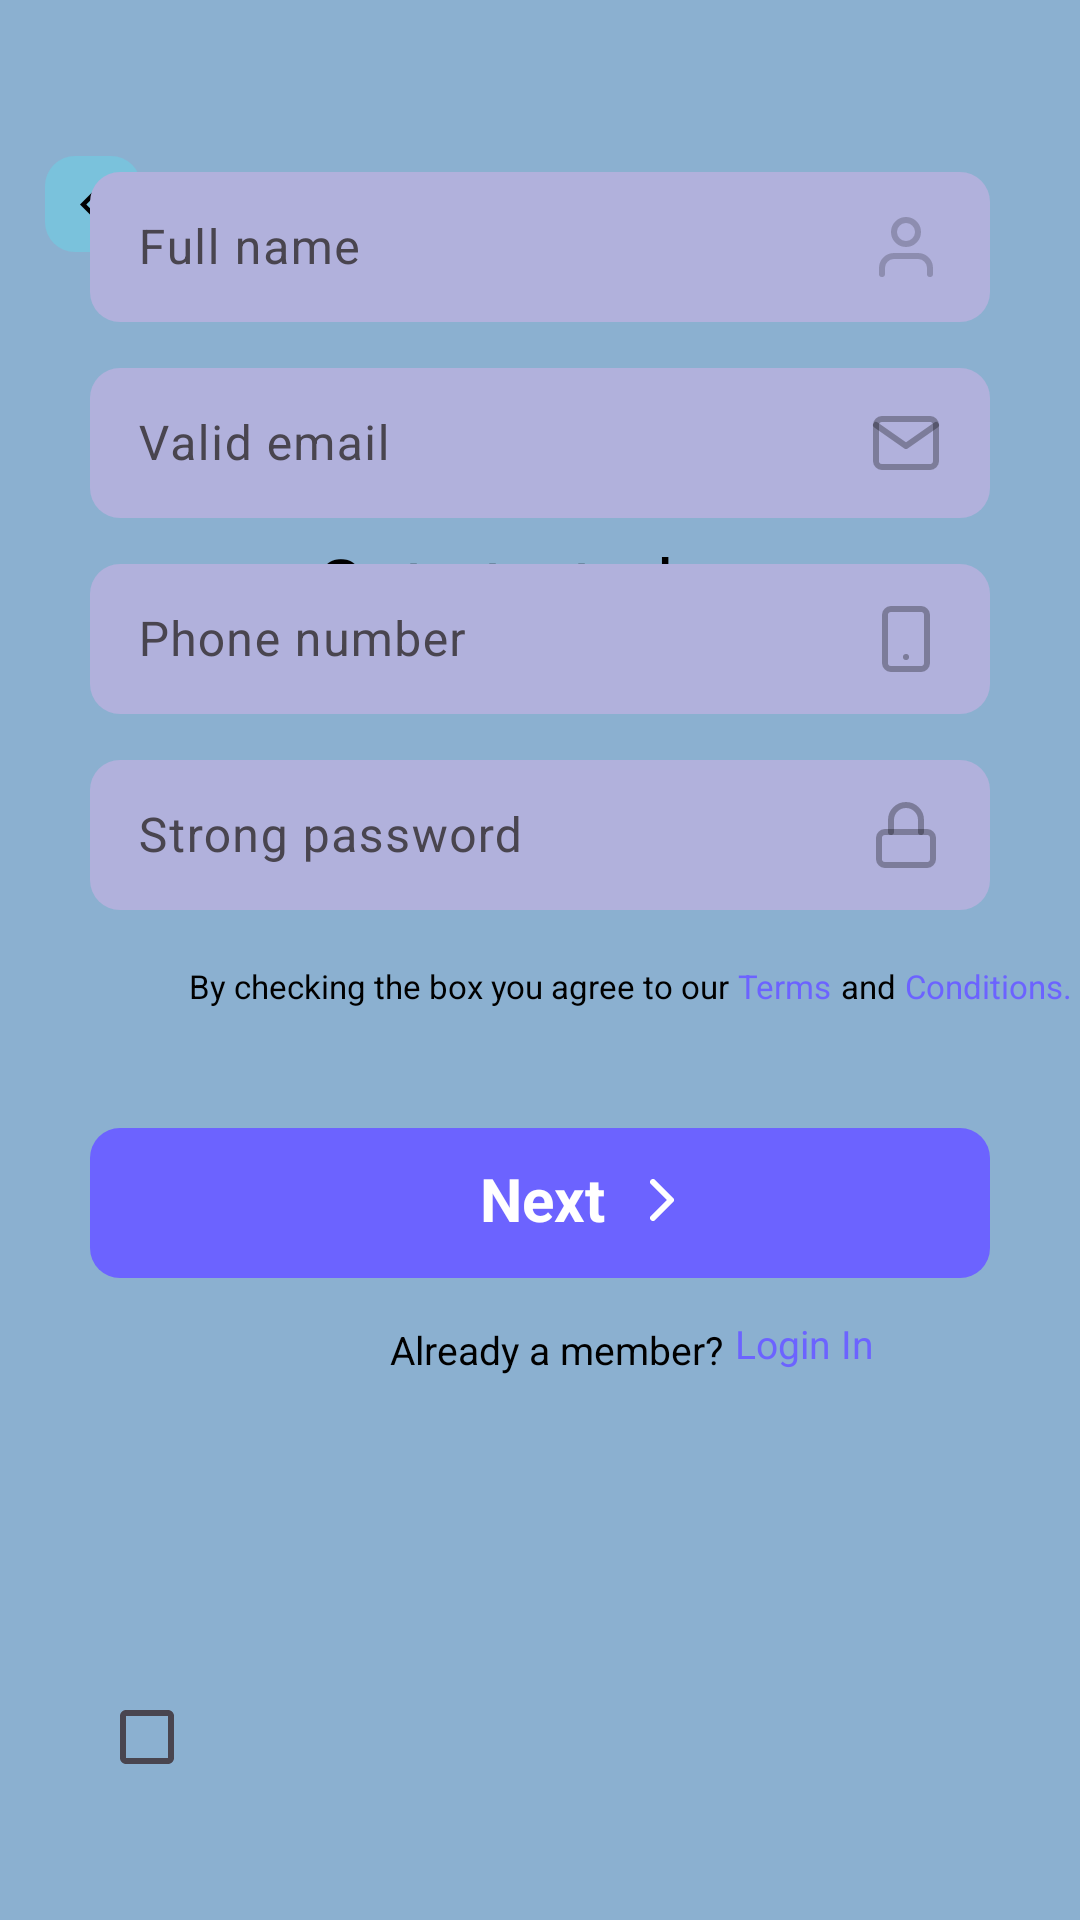

Android layout source for this screen:
<!-- AndroidManifest.xml: application theme Theme.MobileApplication -->
<!-- res/layout/fragment_create_account.xml -->
<androidx.constraintlayout.widget.ConstraintLayout xmlns:android="http://schemas.android.com/apk/res/android"
    xmlns:app="http://schemas.android.com/apk/res-auto"
    xmlns:tools="http://schemas.android.com/tools"
    android:layout_width="match_parent"
    android:layout_height="match_parent"
    android:background="@color/create_account_bg"
    tools:context="com.example.CreateAccount">

    <ImageButton
        android:id="@+id/backToSignIn"
        android:layout_width="32dp"
        android:layout_height="32dp"
        android:layout_marginStart="15dp"
        android:layout_marginTop="52dp"
        android:background="@drawable/shape_rounded_back_btn"
        android:src="@drawable/back_btn_detail"
        app:layout_constraintStart_toStartOf="parent"
        app:layout_constraintTop_toTopOf="parent" />

    <ImageView
        android:id="@+id/sign_in_image"
        android:layout_width="match_parent"
        android:layout_height="wrap_content"
        android:layout_marginStart="52dp"
        android:layout_marginTop="42dp"
        android:src="@drawable/create_account"
        app:layout_constraintEnd_toEndOf="parent"
        app:layout_constraintStart_toStartOf="parent"
        app:layout_constraintTop_toTopOf="parent" />

    <TextView
        android:id="@+id/welcome_tv"
        style="@style/GetStartedText"
        android:layout_width="wrap_content"
        android:layout_height="wrap_content"
        android:layout_marginTop="178dp"
        android:layout_marginEnd="30dp"
        android:text="@string/get_started"
        app:layout_constraintEnd_toEndOf="parent"
        app:layout_constraintStart_toStartOf="parent"
        app:layout_constraintTop_toTopOf="parent" />

    <TextView
        style="@style/HeadlineText2"
        android:layout_width="wrap_content"
        android:layout_height="wrap_content"
        android:layout_marginTop="5dp"
        android:text="@string/by_creating_a_free_account"
        app:layout_constraintEnd_toEndOf="parent"
        app:layout_constraintStart_toStartOf="parent"
        app:layout_constraintTop_toBottomOf="@id/welcome_tv" />

    <com.google.android.material.textfield.TextInputLayout
        android:id="@+id/textLayoutCA"
        android:layout_width="match_parent"
        android:layout_height="wrap_content"
        android:layout_marginStart="30dp"
        android:layout_marginTop="10dp"
        android:layout_marginEnd="30dp"
        android:hint="@string/full_name"
        app:hintTextColor="@color/black"
        app:layout_constraintEnd_toEndOf="parent"
        app:layout_constraintStart_toStartOf="parent"
        app:layout_constraintTop_toBottomOf="@id/sign_in_image"
        tools:ignore="HardcodedText">

        <com.google.android.material.textfield.TextInputEditText
            android:id="@+id/inputTextCA"
            android:layout_width="match_parent"
            android:layout_height="50dp"
            android:background="@drawable/layout_bg"
            android:drawableEnd="@drawable/user"
            android:inputType="textEmailAddress"
            android:textColor="@color/black" />

    </com.google.android.material.textfield.TextInputLayout>

    <com.google.android.material.textfield.TextInputLayout
        android:id="@+id/textLayoutCA2"
        android:layout_width="match_parent"
        android:layout_height="wrap_content"
        android:layout_marginStart="30dp"
        android:layout_marginTop="10dp"
        android:layout_marginEnd="30dp"
        android:hint="Valid email"
        app:hintTextColor="@color/black"
        app:layout_constraintEnd_toEndOf="parent"
        app:layout_constraintStart_toStartOf="parent"
        app:layout_constraintTop_toBottomOf="@id/textLayoutCA"
        tools:ignore="HardcodedText">

        <com.google.android.material.textfield.TextInputEditText
            android:id="@+id/inputTextCA2"
            android:layout_width="match_parent"
            android:layout_height="50dp"
            android:background="@drawable/layout_bg"
            android:drawableEnd="@drawable/mail"
            android:inputType="textEmailAddress"
            android:textColor="@color/black" />

    </com.google.android.material.textfield.TextInputLayout>

    <com.google.android.material.textfield.TextInputLayout
        android:id="@+id/phoneTextLayout"
        android:layout_width="match_parent"
        android:layout_height="wrap_content"
        android:layout_marginStart="30dp"
        android:layout_marginTop="10dp"
        android:layout_marginEnd="30dp"
        android:hint="@string/phone_number"
        app:hintTextColor="@color/black"
        app:layout_constraintEnd_toEndOf="parent"
        app:layout_constraintStart_toStartOf="parent"
        app:layout_constraintTop_toBottomOf="@id/textLayoutCA2">

        <com.google.android.material.textfield.TextInputEditText
            android:id="@+id/phoneTextEditText"
            android:layout_width="match_parent"
            android:layout_height="50dp"
            android:background="@drawable/layout_bg"
            android:drawableEnd="@drawable/smartphone"
            android:inputType="number"
            android:textColor="@color/black" />

    </com.google.android.material.textfield.TextInputLayout>

    <com.google.android.material.textfield.TextInputLayout
        android:id="@+id/passwordTextLayout"
        android:layout_width="match_parent"
        android:layout_height="wrap_content"
        android:layout_marginStart="30dp"
        android:layout_marginTop="10dp"
        android:layout_marginEnd="30dp"
        android:hint="@string/strong_password"
        app:hintTextColor="@color/black"
        app:layout_constraintEnd_toEndOf="parent"
        app:layout_constraintStart_toStartOf="parent"
        app:layout_constraintTop_toBottomOf="@id/phoneTextLayout">

        <com.google.android.material.textfield.TextInputEditText
            android:id="@+id/passwordTextEditText"
            android:layout_width="match_parent"
            android:layout_height="50dp"
            android:background="@drawable/layout_bg"
            android:drawableEnd="@drawable/lock"
            android:inputType="number"
            android:textColor="@color/black" />

    </com.google.android.material.textfield.TextInputLayout>

    <androidx.appcompat.widget.AppCompatCheckBox
        android:id="@+id/checkBoxCA"
        android:layout_width="wrap_content"
        android:layout_height="wrap_content"
        android:layout_marginStart="33dp"
        android:layout_marginTop="555dp"
        app:layout_constraintStart_toStartOf="parent"
        app:layout_constraintTop_toTopOf="parent" />

    <TextView
        android:id="@+id/check_box_tv"
        style="@style/CheckboxText"
        android:layout_width="wrap_content"
        android:layout_height="wrap_content"
        android:layout_marginStart="33dp"
        android:layout_marginTop="18dp"
        android:text="@string/by_checking_the_box_you_agree_to_our"
        app:layout_constraintStart_toStartOf="@id/passwordTextLayout"
        app:layout_constraintTop_toBottomOf="@id/passwordTextLayout" />

    <TextView
        android:id="@+id/terms_tv"
        style="@style/CheckboxText2"
        android:layout_width="wrap_content"
        android:layout_height="wrap_content"
        android:layout_marginStart="3dp"
        android:layout_marginTop="18dp"
        android:text="@string/terms"
        app:layout_constraintStart_toEndOf="@id/check_box_tv"
        app:layout_constraintTop_toBottomOf="@id/passwordTextLayout" />

    <TextView
        android:id="@+id/check_box_tv2"
        style="@style/CheckboxText3"
        android:layout_width="wrap_content"
        android:layout_height="wrap_content"
        android:layout_marginStart="3dp"
        android:layout_marginTop="18dp"
        android:text="@string/and"
        app:layout_constraintStart_toEndOf="@id/terms_tv"
        app:layout_constraintTop_toBottomOf="@id/passwordTextLayout" />

    <TextView
        android:id="@+id/condition_tv"
        style="@style/CheckboxText4"
        android:layout_width="wrap_content"
        android:layout_height="wrap_content"
        android:layout_marginStart="3dp"
        android:layout_marginTop="18dp"
        android:text="@string/conditions"
        app:layout_constraintStart_toEndOf="@id/check_box_tv2"
        app:layout_constraintTop_toBottomOf="@id/passwordTextLayout" />

    <LinearLayout
        android:id="@+id/create_account_linear"
        android:layout_width="300dp"
        android:layout_height="50dp"
        android:layout_marginTop="40dp"
        android:background="@drawable/layout_liner"
        app:layout_constraintEnd_toEndOf="parent"
        app:layout_constraintStart_toStartOf="parent"
        app:layout_constraintTop_toBottomOf="@id/check_box_tv">

        <TextView
            style="@style/ButtonText"
            android:layout_width="wrap_content"
            android:layout_height="wrap_content"
            android:layout_marginStart="130dp"
            android:layout_marginTop="10dp"
            android:text="@string/next"
            android:textStyle="bold" />

        <ImageButton
            android:layout_width="wrap_content"
            android:layout_height="wrap_content"
            android:layout_marginStart="15dp"
            android:layout_marginTop="17dp"
            android:background="@color/transparent"
            android:src="@drawable/vector" />

    </LinearLayout>

    <TextView
        android:id="@+id/already_member_tv"
        style="@style/AlreadyMemberText"
        android:layout_width="wrap_content"
        android:layout_height="wrap_content"
        android:layout_marginStart="130dp"
        android:layout_marginTop="15dp"
        android:text="@string/already_a_member"
        app:layout_constraintStart_toStartOf="parent"
        app:layout_constraintTop_toBottomOf="@id/create_account_linear" />

    <TextView
        android:id="@+id/loginText"
        style="@style/LoginInText"
        android:layout_width="wrap_content"
        android:layout_height="wrap_content"
        android:layout_marginStart="4dp"
        android:layout_marginTop="13dp"
        android:text="@string/login_in"
        app:layout_constraintStart_toEndOf="@id/already_member_tv"
        app:layout_constraintTop_toBottomOf="@id/create_account_linear" />

</androidx.constraintlayout.widget.ConstraintLayout>
<!-- resources referenced by this layout -->
<resources>
  <color name="black">#FF000000</color>
  <color name="create_account_bg">#8BB0D0</color>
  <color name="transparent">#00000000</color>
  <!-- drawable back_btn_detail (drawable) -->
  <vector xmlns:android="http://schemas.android.com/apk/res/android"
      android:width="9dp"
      android:height="15dp"
      android:viewportWidth="9"
      android:viewportHeight="15">
      <path
          android:fillColor="@color/black"
          android:pathData="M0,7.5L7.5,0L8.55,1.05L2.1,7.5L8.55,13.95L7.5,15L0,7.5Z" />
  </vector>
  <!-- drawable layout_bg (drawable) -->
  <?xml version="1.0" encoding="utf-8"?>
  
  <shape xmlns:android="http://schemas.android.com/apk/res/android">
      <corners
          android:bottomLeftRadius="10dp"
          android:bottomRightRadius="10dp"
          android:topLeftRadius="10dp"
          android:topRightRadius="10dp" />
      <solid android:color="@color/sign_in_shape_bg" />
  </shape>
  <!-- drawable layout_liner (drawable) -->
  <?xml version="1.0" encoding="utf-8"?>
  
  <shape xmlns:android="http://schemas.android.com/apk/res/android">
      <corners
          android:bottomLeftRadius="10dp"
          android:bottomRightRadius="10dp"
          android:topLeftRadius="10dp"
          android:topRightRadius="10dp" />
      <solid android:color="@color/remember_me_tv" />
  </shape>
  <string name="already_a_member">Already a member?</string>
  <string name="and">and</string>
  <string name="by_checking_the_box_you_agree_to_our">By checking the box you agree to our</string>
  <string name="by_creating_a_free_account">by creating a free account.</string>
  <string name="conditions">Conditions.</string>
  <string name="full_name">Full name</string>
  <string name="get_started">Get started</string>
  <string name="login_in">Login In</string>
  <string name="next">Next</string>
  <string name="phone_number">Phone number</string>
  <string name="strong_password">Strong password</string>
  <string name="terms">Terms</string>
  <style name="AlreadyMemberText" parent="TextAppearance.AppCompat">
          <item name="android:textColor">#FF000000</item>
          <item name="android:textSize">13sp</item>
      </style>
  <style name="ButtonText" parent="TextAppearance.AppCompat">
          <item name="android:textColor">#FFFFFF</item>
          <item name="android:textSize">20sp</item>
      </style>
  <style name="CheckboxText" parent="TextAppearance.AppCompat">
          <item name="android:textColor">#FF000000</item>
          <item name="android:textSize">11sp</item>
      </style>
  <style name="CheckboxText2" parent="TextAppearance.AppCompat">
          <item name="android:textColor">#6C63FF</item>
          <item name="android:textSize">11sp</item>
      </style>
  <style name="CheckboxText3" parent="TextAppearance.AppCompat">
          <item name="android:textColor">#FF000000</item>
          <item name="android:textSize">11sp</item>
      </style>
  <style name="CheckboxText4" parent="TextAppearance.AppCompat">
          <item name="android:textColor">#6C63FF</item>
          <item name="android:textSize">11sp</item>
      </style>
  <style name="GetStartedText" parent="TextAppearance.AppCompat">
          <item name="android:textColor">#FF000000</item>
          <item name="android:textSize">24sp</item>
      </style>
  <style name="HeadlineText2" parent="TextAppearance.AppCompat">
          <item name="android:textColor">#FF000000</item>
          <item name="android:textSize">14sp</item>
      </style>
  <style name="LoginInText" parent="TextAppearance.AppCompat">
          <item name="android:textColor">#6C63FF</item>
          <item name="android:textSize">13sp</item>
      </style>
  <style name="Theme.MobileApplication" parent="Base.Theme.MobileApplication" />
  <color name="sign_in_shape_bg">#B1B1DC</color>
  <color name="remember_me_tv">#6C63FF</color>
  <color name="sign_in_bg">#7AC2DC</color>
  <style name="Base.Theme.MobileApplication" parent="Theme.Material3.DayNight.NoActionBar">
          
          
      </style>
</resources>
